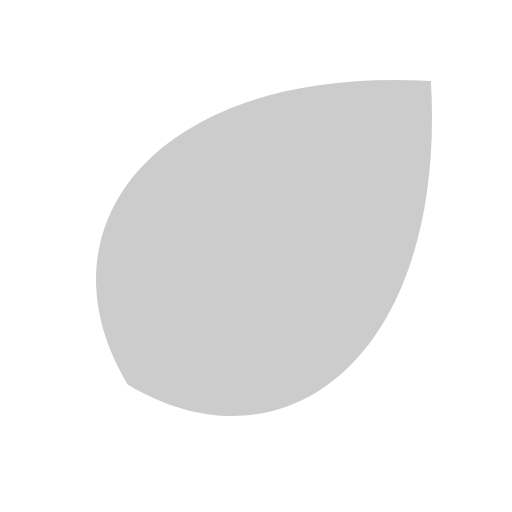
t = 0.00 s
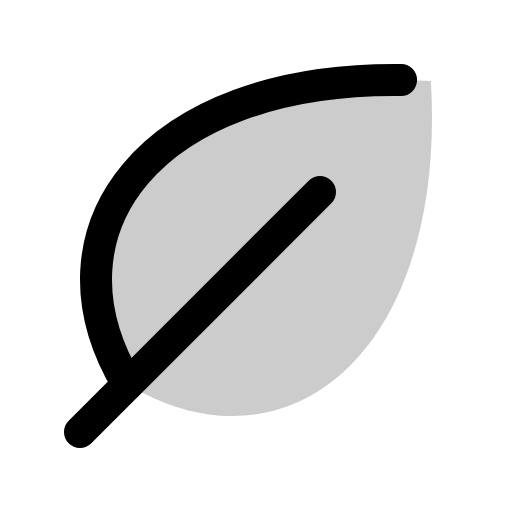
t = 0.38 s
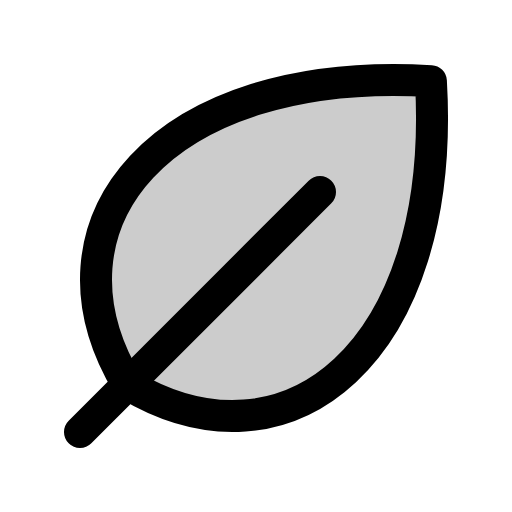
t = 1.13 s
t = 1.50 s: frame unchanged from t = 1.13 s, image omitted
t = 1.88 s: frame unchanged from t = 1.13 s, image omitted
t = 2.63 s: frame unchanged from t = 1.13 s, image omitted

The animated SVG that drew these frames (rendered in a browser with its animation timeline set to each time). Animation: 1 CSS @keyframes rule; one cycle of 3.00 s, repeats indefinitely.

<svg xmlns="http://www.w3.org/2000/svg" viewBox="0 0 256 256">
  <style>
    .draw-line {
      stroke-dasharray: 2000;
      stroke-dashoffset: 0;
    }
    svg:hover .draw-line {
      animation: phosphor-draw-in 3s ease-in-out infinite alternate;
    }
    @keyframes phosphor-draw-in {
      0%   { stroke-dashoffset: 2000; }
      50%  { stroke-dashoffset: 0; }
      100% { stroke-dashoffset: 0; }
    }
  </style><rect width="256" height="256" fill="none"/><path d="M63.81,192.19c-47.89-79.81,16-159.62,151.64-151.64C223.43,176.23,143.62,240.08,63.81,192.19Z" opacity="0.2"/><path d="M63.81,192.19c-47.89-79.81,16-159.62,151.64-151.64C223.43,176.23,143.62,240.08,63.81,192.19Z" fill="none" stroke="currentColor" stroke-linecap="round" stroke-linejoin="round" stroke-width="16" class="draw-line"/><line x1="160" y1="96" x2="40" y2="216" fill="none" stroke="currentColor" stroke-linecap="round" stroke-linejoin="round" stroke-width="16" class="draw-line"/></svg>
